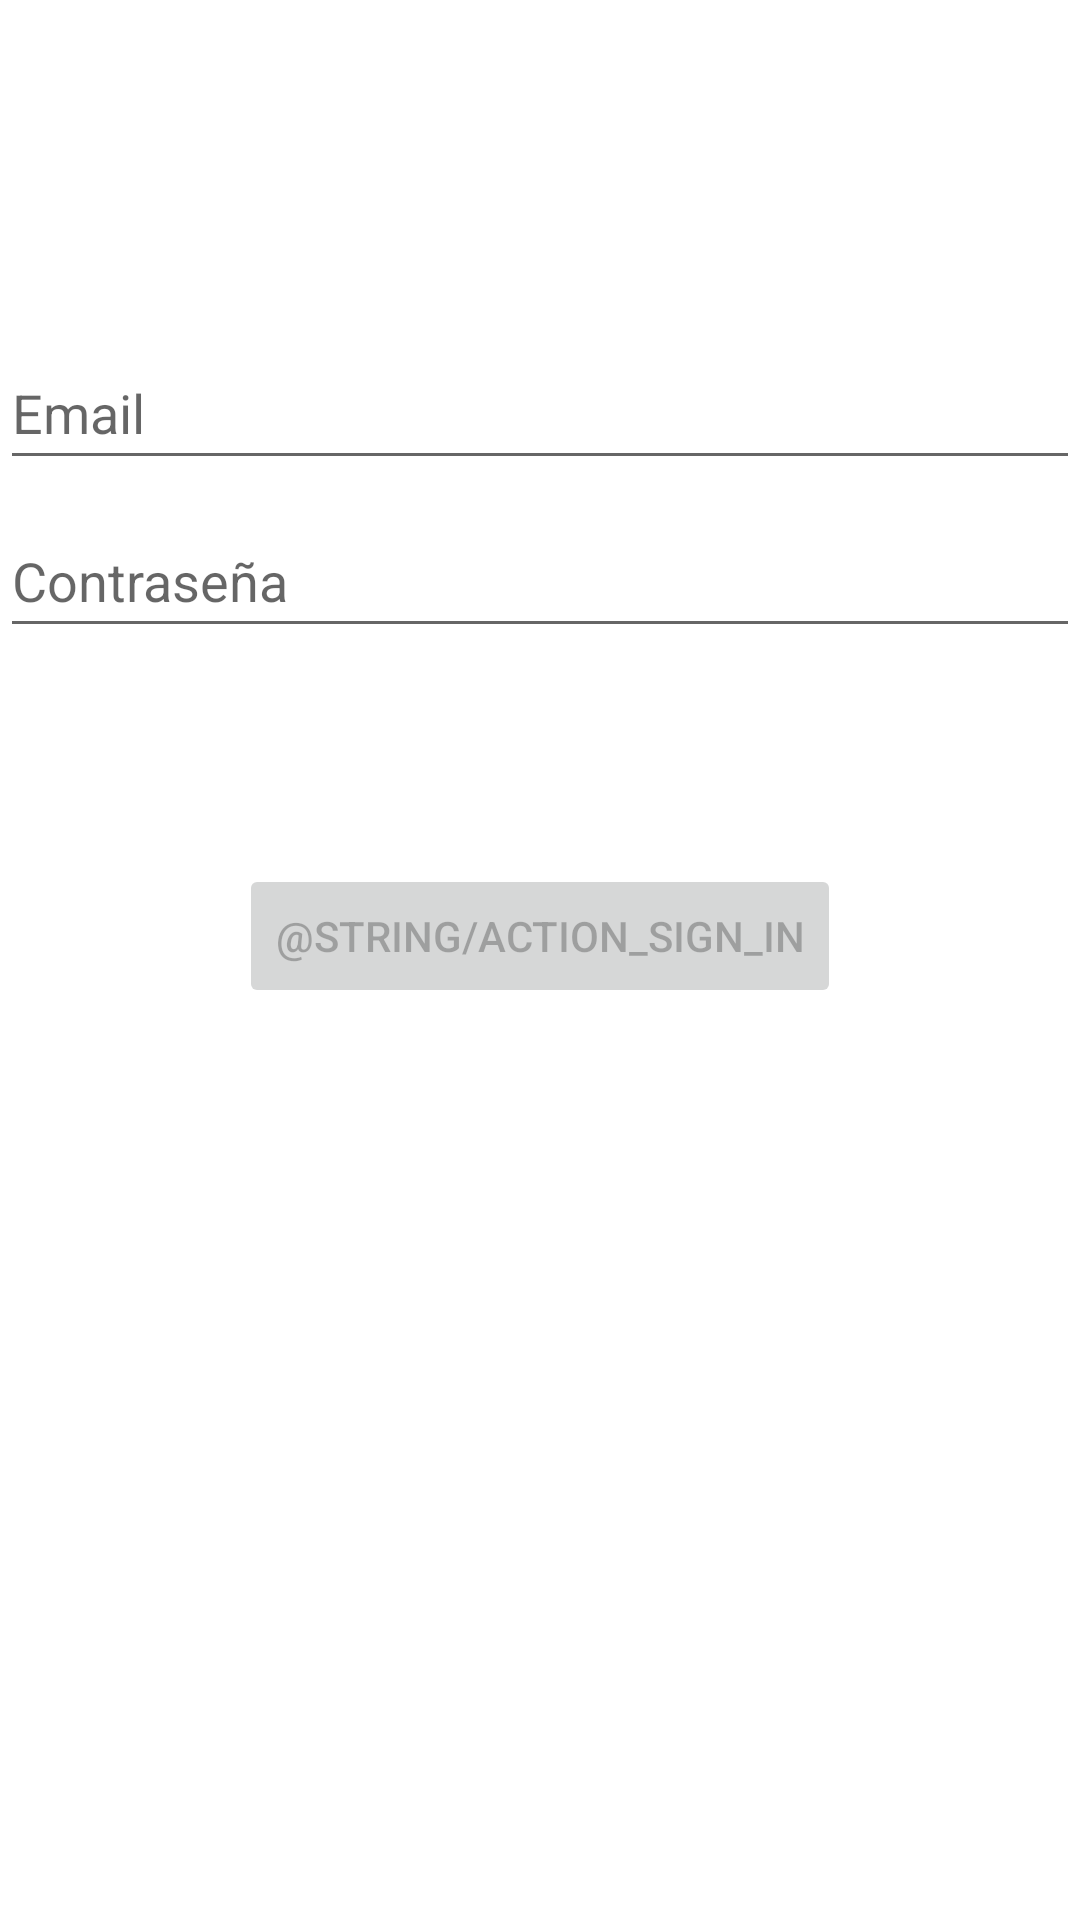

Reconstruct the res/layout file that produces this screen, plus the resources it refers to.
<!-- AndroidManifest.xml: application theme Theme.MyApplication.NoActionBar -->
<!-- res/layout/activity_login.xml -->
<?xml version="1.0" encoding="utf-8"?>
<androidx.constraintlayout.widget.ConstraintLayout xmlns:android="http://schemas.android.com/apk/res/android"
    xmlns:app="http://schemas.android.com/apk/res-auto"
    xmlns:tools="http://schemas.android.com/tools"
    android:id="@+id/container"
    android:layout_width="match_parent"
    android:layout_height="match_parent"
    android:paddingLeft="@dimen/activity_horizontal_margin"
    android:paddingTop="@dimen/activity_vertical_margin"
    android:paddingRight="@dimen/activity_horizontal_margin"
    android:paddingBottom="@dimen/activity_vertical_margin"
    tools:context=".ui.login.LoginActivity">

    <EditText
        android:id="@+id/username"
        android:layout_width="0dp"
        android:layout_height="wrap_content"
        android:layout_marginTop="96dp"
        android:autofillHints=""
        android:hint="@string/prompt_email"
        android:inputType="textEmailAddress"
        android:minHeight="48dp"
        android:selectAllOnFocus="true"
        app:layout_constraintEnd_toEndOf="parent"
        app:layout_constraintStart_toStartOf="parent"
        app:layout_constraintTop_toTopOf="parent" />

    <EditText
        android:id="@+id/password"
        android:layout_width="0dp"
        android:layout_height="wrap_content"
        android:layout_marginTop="8dp"
        android:hint="@string/prompt_password"
        android:imeActionLabel="@string/action_sign_in_short"
        android:imeOptions="actionDone"
        android:inputType="textPassword"
        android:minHeight="48dp"
        android:selectAllOnFocus="true"
        app:layout_constraintEnd_toEndOf="parent"
        app:layout_constraintStart_toStartOf="parent"
        app:layout_constraintTop_toBottomOf="@+id/username"
        android:autofillHints="" />

    <Button
        android:id="@+id/login"
        android:layout_width="wrap_content"
        android:layout_height="wrap_content"
        android:layout_gravity="start"
        android:layout_marginTop="16dp"
        android:layout_marginBottom="64dp"
        android:enabled="false"
        android:text="@string/action_sign_in"
        app:layout_constraintBottom_toBottomOf="parent"
        app:layout_constraintEnd_toEndOf="parent"
        app:layout_constraintStart_toStartOf="parent"
        app:layout_constraintTop_toBottomOf="@+id/password"
        app:layout_constraintVertical_bias="0.2" />

    <ProgressBar
        android:id="@+id/loading"
        android:layout_width="wrap_content"
        android:layout_height="wrap_content"
        android:layout_gravity="center"
        android:layout_marginTop="64dp"
        android:layout_marginBottom="64dp"
        android:visibility="gone"
        app:layout_constraintBottom_toBottomOf="parent"
        app:layout_constraintEnd_toEndOf="@+id/password"
        app:layout_constraintStart_toStartOf="@+id/password"
        app:layout_constraintTop_toTopOf="parent"
        app:layout_constraintVertical_bias="0.3" />

</androidx.constraintlayout.widget.ConstraintLayout>
<!-- resources referenced by this layout -->
<resources>
  <dimen name="activity_vertical_margin">16dp</dimen>
  <string name="action_sign_in_short">Sign in</string>
  <string name="prompt_email">Email</string>
  <string name="prompt_password">Contraseña</string>
  <style name="Theme.MyApplication.NoActionBar">
          <item name="windowActionBar">false</item>
          <item name="windowNoTitle">true</item>
      </style>
</resources>
